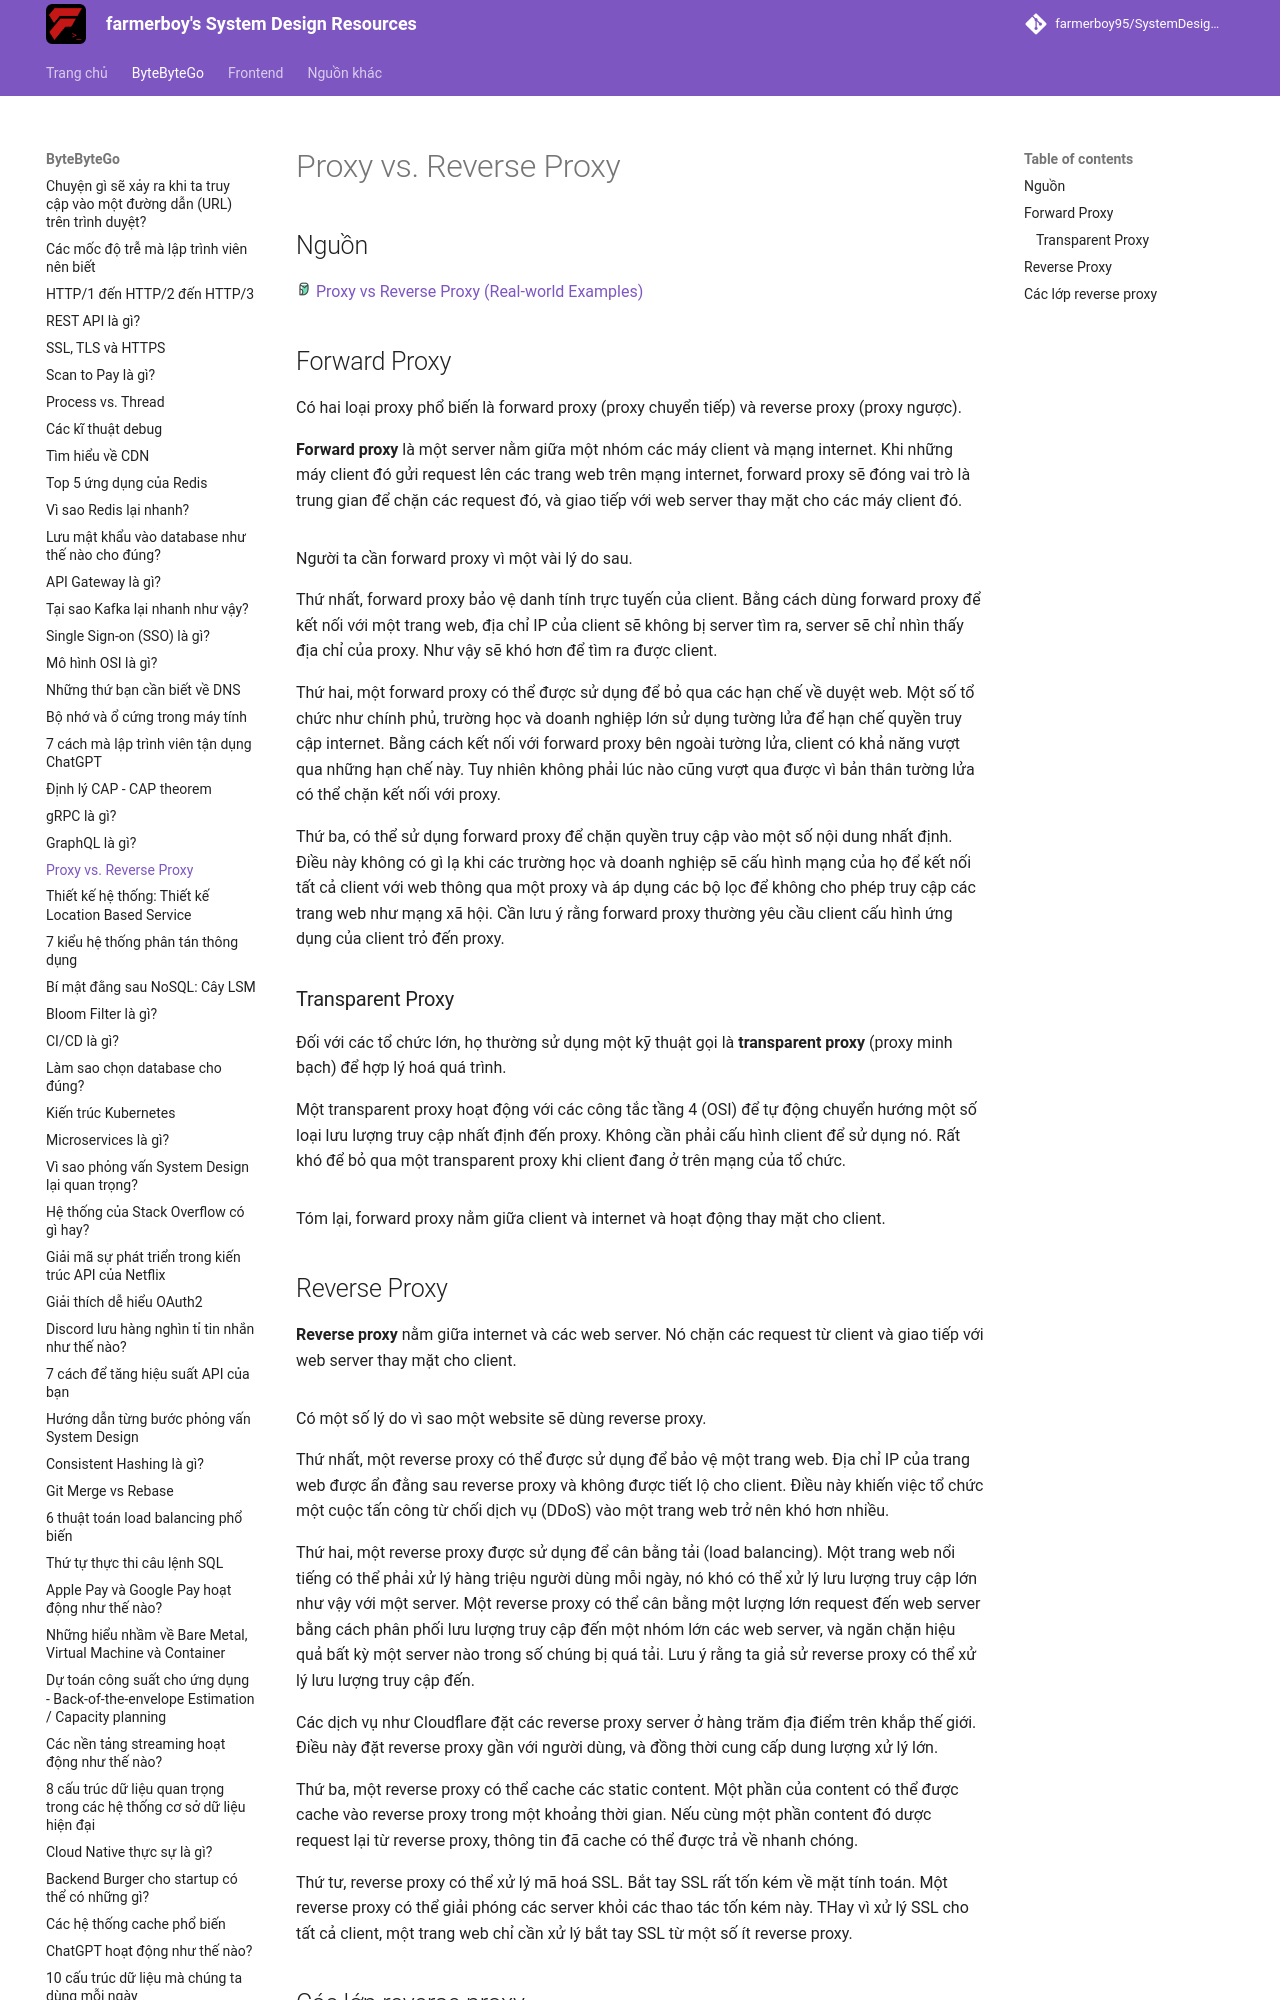

repository: farmerboy95/SystemDesignResources · page: ByteByteGo/proxy-vs-reverse-proxy/index.html · generator: mkdocs

# Proxy vs. Reverse Proxy

## Nguồn

<img src="../../assets/images/bytebytego.png" width="16" height="16"/> [Proxy vs Reverse Proxy (Real-world Examples)](https://www.youtube.com/watch?v=4NB0NDtOwIQ)

## Forward Proxy

Có hai loại proxy phổ biến là forward proxy (proxy chuyển tiếp) và reverse proxy (proxy ngược).

**Forward proxy** là một server nằm giữa một nhóm các máy client và mạng internet. Khi những máy client đó gửi request lên các trang web trên mạng internet, forward proxy sẽ đóng vai trò là trung gian để chặn các request đó, và giao tiếp với web server thay mặt cho các máy client đó.

![](../assets/ByteByteGo/proxy-vs-reverse-proxy/figure1.png){:class="centered-img"}

Người ta cần forward proxy vì một vài lý do sau.

Thứ nhất, forward proxy bảo vệ danh tính trực tuyến của client. Bằng cách dùng forward proxy để kết nối với một trang web, địa chỉ IP của client sẽ không bị server tìm ra, server sẽ chỉ nhìn thấy địa chỉ của proxy. Như vậy sẽ khó hơn để tìm ra được client.

Thứ hai, một forward proxy có thể được sử dụng để bỏ qua các hạn chế về duyệt web. Một số tổ chức như chính phủ, trường học và doanh nghiệp lớn sử dụng tường lửa để hạn chế quyền truy cập internet. Bằng cách kết nối với forward proxy bên ngoài tường lửa, client có khả năng vượt qua những hạn chế này. Tuy nhiên không phải lúc nào cũng vượt qua được vì bản thân tường lửa có thể chặn kết nối với proxy.

Thứ ba, có thể sử dụng forward proxy để chặn quyền truy cập vào một số nội dung nhất định. Điều này không có gì lạ khi các trường học và doanh nghiệp sẽ cấu hình mạng của họ để kết nối tất cả client với web thông qua một proxy và áp dụng các bộ lọc để không cho phép truy cập các trang web như mạng xã hội. Cần lưu ý rằng forward proxy thường yêu cầu client cấu hình ứng dụng của client trỏ đến proxy. 

### Transparent Proxy

Đối với các tổ chức lớn, họ thường sử dụng một kỹ thuật gọi là **transparent proxy** (proxy minh bạch) để hợp lý hoá quá trình.

Một transparent proxy hoạt động với các công tắc tầng 4 (OSI) để tự động chuyển hướng một số loại lưu lượng truy cập nhất định đến proxy. Không cần phải cấu hình client để sử dụng nó. Rất khó để bỏ qua một transparent proxy khi client đang ở trên mạng của tổ chức.

![](../assets/ByteByteGo/proxy-vs-reverse-proxy/figure2.png){:class="centered-img"}

Tóm lại, forward proxy nằm giữa client và internet và hoạt động thay mặt cho client.
